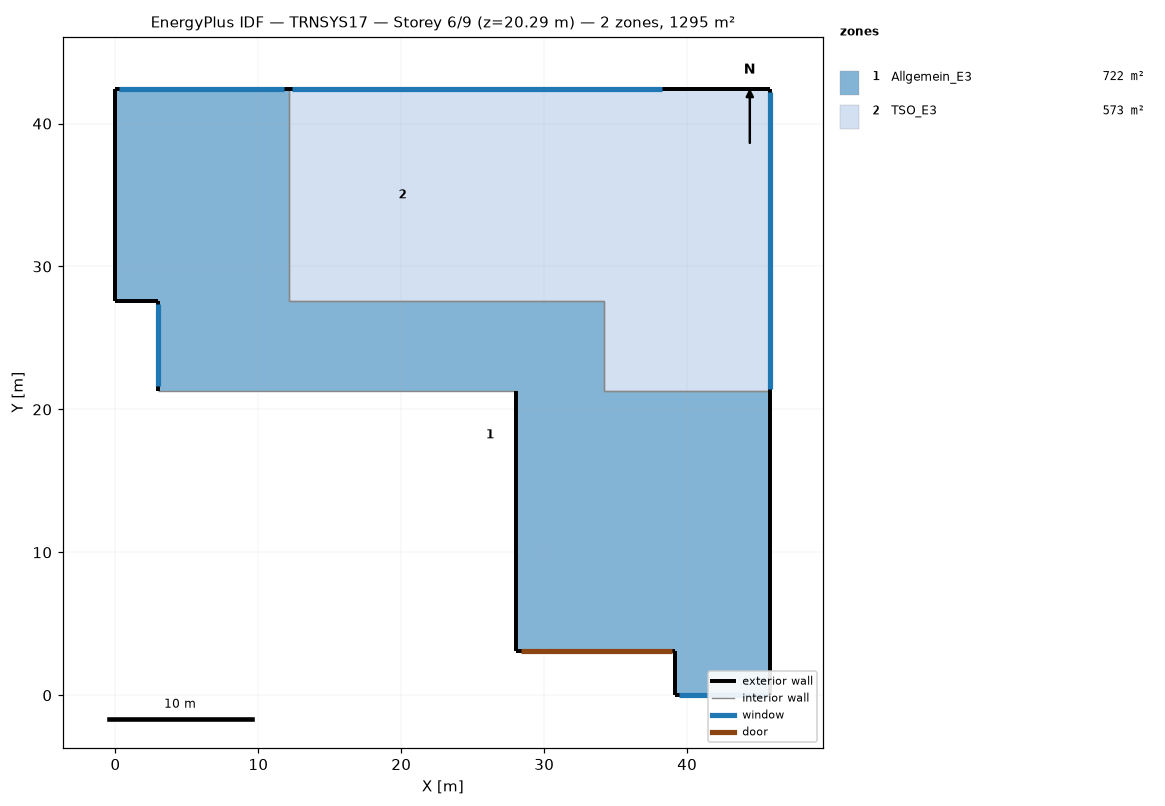
=== STOREY PLAN SPEC (per zone: floor XY polygon, exterior-wall plan segments, windows/doors) ===
zone 1: Allgemein_E3  (721.7 m²)
  floor: (34.17, 27.57) (34.17, 21.27) (39.17, 21.27) (39.17, 3.09) (28.00, 3.09) (28.00, 21.27) (2.98, 21.27) (2.98, 27.57)
  floor: (45.82, 21.27) (45.82, 0.00) (39.17, 0.00) (39.17, 21.27)
  floor: (12.17, 42.42) (12.17, 27.57) (0.00, 27.57) (0.00, 42.42)
  exterior wall: (2.98, 27.57) – (2.98, 21.27)  [6.3 m]
    window: (2.98, 27.36) – (2.98, 21.62)  [18.4 m²]
  exterior wall: (0.00, 27.57) – (2.98, 27.57)  [3.0 m]
  exterior wall: (12.17, 42.42) – (0.00, 42.42)  [12.2 m]
    window: (11.82, 42.42) – (0.24, 42.42)  [27.3 m²]
  exterior wall: (0.00, 42.42) – (0.00, 27.57)  [14.9 m]
  exterior wall: (45.82, 0.00) – (45.82, 21.27)  [21.3 m]
  exterior wall: (39.17, 0.00) – (45.82, 0.00)  [6.6 m]
    window: (39.40, 0.00) – (45.63, 0.00)  [14.9 m²]
  exterior wall: (28.00, 21.27) – (28.00, 3.09)  [18.2 m]
  exterior wall: (39.17, 3.09) – (39.17, 0.00)  [3.1 m]
  exterior wall: (28.00, 3.09) – (39.17, 3.09)  [11.2 m]
    door: (28.34, 3.09) – (38.93, 3.09)  [34.7 m²]
  interior walls: 5
zone 2: TSO_E3  (573.1 m²)
  floor: (28.00, 42.42) (28.00, 27.57) (12.17, 27.57) (12.17, 42.42)
  floor: (45.82, 42.42) (45.82, 40.57) (28.00, 40.57) (28.00, 42.42)
  floor: (45.82, 40.57) (45.82, 27.57) (34.17, 27.57) (34.17, 40.57)
  floor: (34.17, 40.57) (34.17, 27.57) (28.00, 27.57) (28.00, 40.57)
  floor: (45.82, 27.57) (45.82, 21.27) (34.17, 21.27) (34.17, 27.57)
  exterior wall: (45.82, 21.27) – (45.82, 42.42)  [21.2 m]
    window: (45.82, 21.45) – (45.82, 42.24)  [51.2 m²]
  exterior wall: (45.82, 42.42) – (12.17, 42.42)  [33.6 m]
    window: (38.24, 42.42) – (12.32, 42.42)  [62.8 m²]
  interior walls: 4

=== DERIVED (storey summary) ===
Building: TRNSYS17
Storey: 6 of 9  (floor level z = 20.29 m)
Storey gross floor area: 1294.8 m²
Zones on this storey: 2
  - Allgemein_E3: floor 721.7 m²; exterior wall 96.7 m (343.1 m²); 3 window(s) 60.6 m²; WWR 17.7%; 1 door(s)
  - TSO_E3: floor 573.1 m²; exterior wall 54.8 m (194.5 m²); 2 window(s) 114.0 m²; WWR 58.6%
Zone adjacency: (none detected)